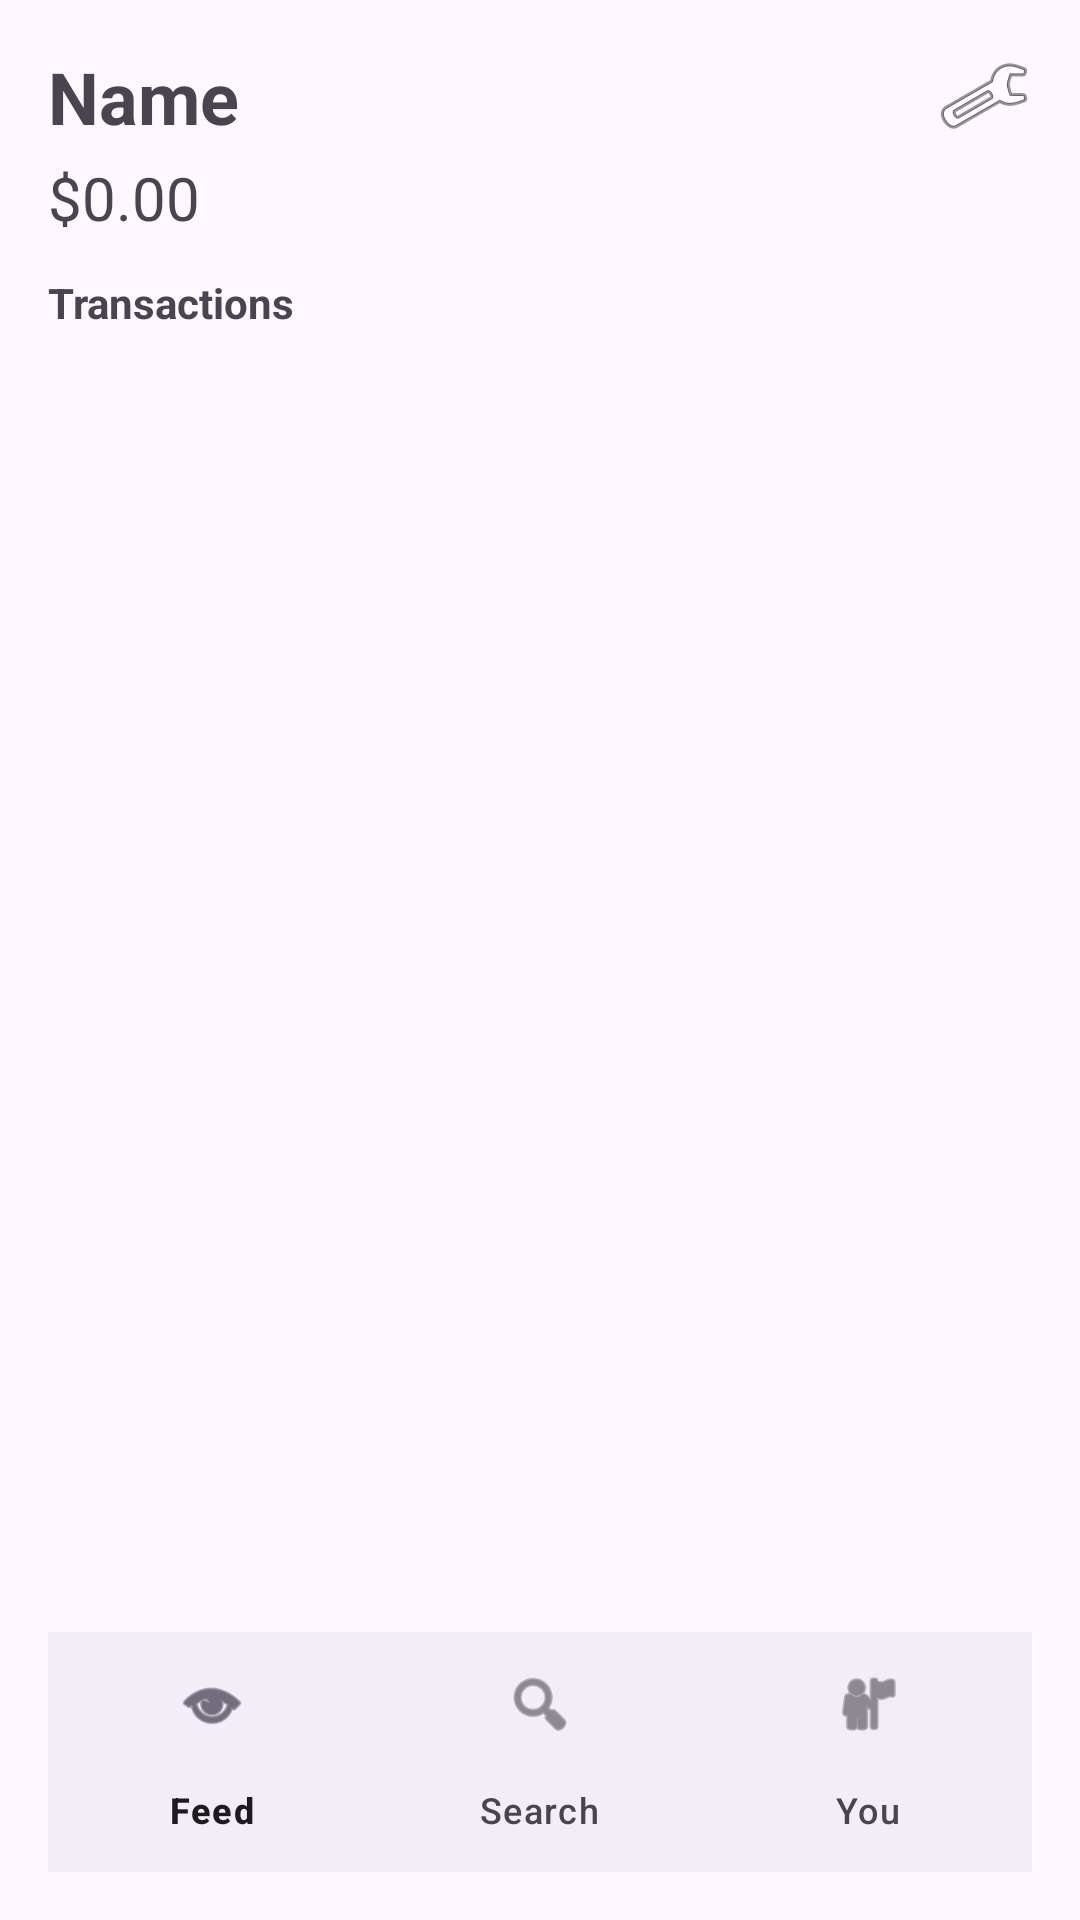

Android layout source for this screen:
<!-- AndroidManifest.xml: application theme Theme._2025_04_project_abare_edwards -->
<!-- res/layout/fragment_profile.xml -->
<?xml version="1.0" encoding="utf-8"?>
<LinearLayout xmlns:android="http://schemas.android.com/apk/res/android"
    android:layout_width="match_parent"
    android:layout_height="match_parent"
    xmlns:app="http://schemas.android.com/apk/res-auto"
    android:orientation="vertical"
    android:padding="16dp">

    <RelativeLayout
        android:layout_width="match_parent"
        android:layout_height="wrap_content">

        <TextView
            android:id="@+id/profileName"
            android:layout_width="wrap_content"
            android:layout_height="wrap_content"
            android:text="Name"
            android:textSize="24sp"
            android:textStyle="bold" />

        <ImageButton
            android:id="@+id/settingsBtn"
            android:layout_width="wrap_content"
            android:layout_height="wrap_content"
            android:layout_alignParentEnd="true"
            android:src="@android:drawable/ic_menu_manage"
            android:background="@android:color/transparent" />
    </RelativeLayout>

    <TextView
        android:id="@+id/profileBalance"
        android:layout_width="wrap_content"
        android:layout_height="wrap_content"
        android:text="$0.00"
        android:textSize="20sp"
        android:paddingTop="4dp" />

    <TextView
        android:layout_width="wrap_content"
        android:layout_height="wrap_content"
        android:text="Transactions"
        android:textStyle="bold"
        android:paddingTop="12dp" />

    <androidx.recyclerview.widget.RecyclerView
        android:id="@+id/profileTransactionList"
        android:layout_width="match_parent"
        android:layout_height="0dp"
        android:layout_weight="1" />

    <com.google.android.material.bottomnavigation.BottomNavigationView
        android:id="@+id/bottomNav"
        android:layout_width="match_parent"
        android:layout_height="wrap_content"
        app:menu="@menu/bottom_nav_menu" />
</LinearLayout>
<!-- resources referenced by this layout -->
<resources>
  <style name="Theme._2025_04_project_abare_edwards" parent="Base.Theme._2025_04_project_abare_edwards" />
  <style name="Base.Theme._2025_04_project_abare_edwards" parent="Theme.Material3.DayNight.NoActionBar">
          
          
          <item name="colorPrimary">#95A5A6</item>
      </style>
</resources>
